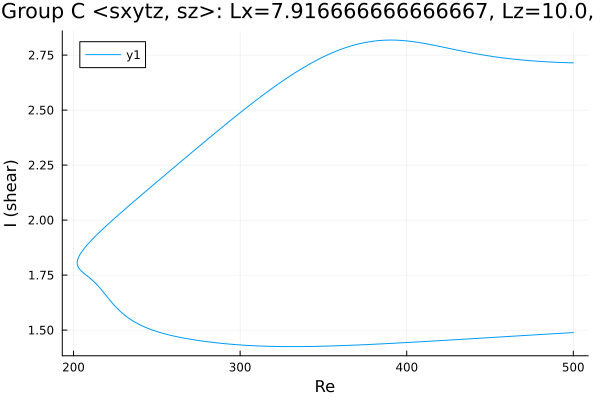

Values plotted in this chart, from the file beside it:
Re, shear
500.0, 2.715
499.9, 2.715
498.4, 2.715
497, 2.715
495.6, 2.716
494.2, 2.716
492.8, 2.716
491.4, 2.717
490, 2.717
488.5, 2.718
487.1, 2.718
485.7, 2.719
484.3, 2.719
482.9, 2.72
481.5, 2.721
480.1, 2.721
478.6, 2.722
477.2, 2.723
475.8, 2.724
474.4, 2.724
473, 2.725
471.6, 2.726
470.2, 2.727
468.7, 2.728
467.3, 2.729
465.9, 2.73
464.5, 2.731
463.1, 2.732
461.7, 2.734
460.3, 2.735
458.8, 2.736
457.4, 2.738
456, 2.739
454.6, 2.74
453.2, 2.742
451.8, 2.743
450.4, 2.745
448.9, 2.747
447.5, 2.748
446.1, 2.75
444.7, 2.752
443.3, 2.754
441.9, 2.756
440.5, 2.758
439, 2.76
437.6, 2.762
436.2, 2.764
434.8, 2.766
433.4, 2.768
432, 2.77
430.6, 2.772
429.1, 2.775
427.7, 2.777
426.3, 2.779
424.9, 2.781
423.5, 2.784
422.1, 2.786
420.7, 2.788
419.2, 2.79
417.8, 2.792
... 431 more rows
